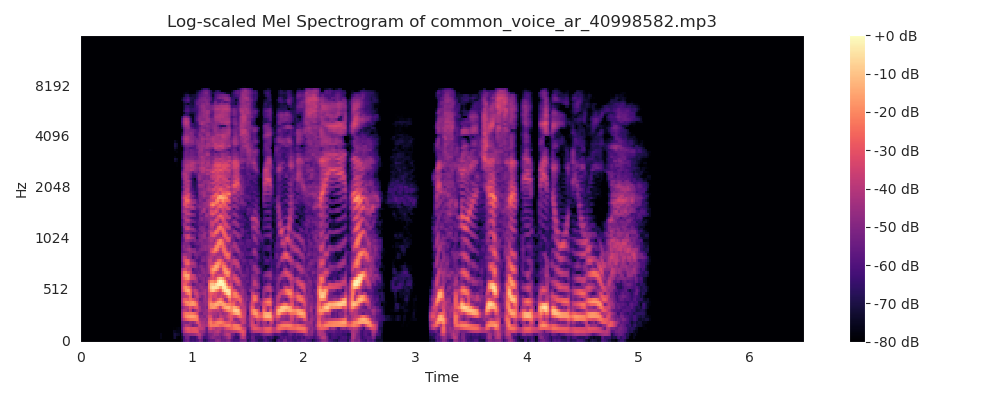

Data behind this chart, as committed beside it:
0, 1, 2, 3, 4, 5, 6, 7, 8, 9, 10, 11, 12
-557.9, 0.0, 0.0, 0.0, 0.0, 0.0, 0.0, 0.0, 0.0, 0.0, 0.0, 0.0, 0.0
-557.9, 0.0, 0.0, 0.0, 0.0, 0.0, 0.0, 0.0, 0.0, 0.0, 0.0, 0.0, 0.0
-557.9, 0.0, 0.0, 0.0, 0.0, 0.0, 0.0, 0.0, 0.0, 0.0, 0.0, 0.0, 0.0
-557.9, 0.0, 0.0, 0.0, 0.0, 0.0, 0.0, 0.0, 0.0, 0.0, 0.0, 0.0, 0.0
-557.9, 0.0, 0.0, 0.0, 0.0, 0.0, 0.0, 0.0, 0.0, 0.0, 0.0, 0.0, 0.0
-557.9, 0.0, 0.0, 0.0, 0.0, 0.0, 0.0, 0.0, 0.0, 0.0, 0.0, 0.0, 0.0
-557.9, 0.0, 0.0, 0.0, 0.0, 0.0, 0.0, 0.0, 0.0, 0.0, 0.0, 0.0, 0.0
-557.9, 0.0, 0.0, 0.0, 0.0, 0.0, 0.0, 0.0, 0.0, 0.0, 0.0, 0.0, 0.0
-557.9, 0.0, 0.0, 0.0, 0.0, 0.0, 0.0, 0.0, 0.0, 0.0, 0.0, 0.0, 0.0
-557.9, 0.0, 0.0, 0.0, 0.0, 0.0, 0.0, 0.0, 0.0, 0.0, 0.0, 0.0, 0.0
-557.9, 0.0, 0.0, 0.0, 0.0, 0.0, 0.0, 0.0, 0.0, 0.0, 0.0, 0.0, 0.0
-557.9, 0.0, 0.0, 0.0, 0.0, 0.0, 0.0, 0.0, 0.0, 0.0, 0.0, 0.0, 0.0
-557.9, 0.0, 0.0, 0.0, 0.0, 0.0, 0.0, 0.0, 0.0, 0.0, 0.0, 0.0, 0.0
-557.9, 0.0, 0.0, 0.0, 0.0, 0.0, 0.0, 0.0, 0.0, 0.0, 0.0, 0.0, 0.0
-557.9, 0.0, 0.0, 0.0, 0.0, 0.0, 0.0, 0.0, 0.0, 0.0, 0.0, 0.0, 0.0
-557.9, 0.0, 0.0, 0.0, 0.0, 0.0, 0.0, 0.0, 0.0, 0.0, 0.0, 0.0, 0.0
-557.9, 0.0, 0.0, 0.0, 0.0, 0.0, 0.0, 0.0, 0.0, 0.0, 0.0, 0.0, 0.0
-557.9, 0.0, 0.0, 0.0, 0.0, 0.0, 0.0, 0.0, 0.0, 0.0, 0.0, 0.0, 0.0
-557.9, 0.0, 0.0, 0.0, 0.0, 0.0, 0.0, 0.0, 0.0, 0.0, 0.0, 0.0, 0.0
-557.9, 0.0, 0.0, 0.0, 0.0, 0.0, 0.0, 0.0, 0.0, 0.0, 0.0, 0.0, 0.0
-557.9, 0.0, 0.0, 0.0, 0.0, 0.0, 0.0, 0.0, 0.0, 0.0, 0.0, 0.0, 0.0
-557.9, 0.0, 0.0, 0.0, 0.0, 0.0, 0.0, 0.0, 0.0, 0.0, 0.0, 0.0, 0.0
-557.9, 0.0, 0.0, 0.0, 0.0, 0.0, 0.0, 0.0, 0.0, 0.0, 0.0, 0.0, 0.0
-557.9, 0.0, 0.0, 0.0, 0.0, 0.0, 0.0, 0.0, 0.0, 0.0, 0.0, 0.0, 0.0
-557.9, 0.0, 0.0, 0.0, 0.0, 0.0, 0.0, 0.0, 0.0, 0.0, 0.0, 0.0, 0.0
-557.9, 0.0, 0.0, 0.0, 0.0, 0.0, 0.0, 0.0, 0.0, 0.0, 0.0, 0.0, 0.0
-557.9, 0.0, 0.0, 0.0, 0.0, 0.0, 0.0, 0.0, 0.0, 0.0, 0.0, 0.0, 0.0
-557.9, 0.0, 0.0, 0.0, 0.0, 0.0, 0.0, 0.0, 0.0, 0.0, 0.0, 0.0, 0.0
-557.9, 0.0, 0.0, 0.0, 0.0, 0.0, 0.0, 0.0, 0.0, 0.0, 0.0, 0.0, 0.0
-557.9, 0.0, 0.0, 0.0, 0.0, 0.0, 0.0, 0.0, 0.0, 0.0, 0.0, 0.0, 0.0
-557.9, 0.0, 0.0, 0.0, 0.0, 0.0, 0.0, 0.0, 0.0, 0.0, 0.0, 0.0, 0.0
-557.9, 0.0, 0.0, 0.0, 0.0, 0.0, 0.0, 0.0, 0.0, 0.0, 0.0, 0.0, 0.0
-557.9, 0.0, 0.0, 0.0, 0.0, 0.0, 0.0, 0.0, 0.0, 0.0, 0.0, 0.0, 0.0
-557.9, 0.0, 0.0, 0.0, 0.0, 0.0, 0.0, 0.0, 0.0, 0.0, 0.0, 0.0, 0.0
-557.9, 0.0, 0.0, 0.0, 0.0, 0.0, 0.0, 0.0, 0.0, 0.0, 0.0, 0.0, 0.0
-557.9, 0.0, 0.0, 0.0, 0.0, 0.0, 0.0, 0.0, 0.0, 0.0, 0.0, 0.0, 0.0
-557.9, 0.0, 0.0, 0.0, 0.0, 0.0, 0.0, 0.0, 0.0, 0.0, 0.0, 0.0, 0.0
-557.9, 0.0, 0.0, 0.0, 0.0, 0.0, 0.0, 0.0, 0.0, 0.0, 0.0, 0.0, 0.0
-557.9, 0.0, 0.0, 0.0, 0.0, 0.0, 0.0, 0.0, 0.0, 0.0, 0.0, 0.0, 0.0
-557.7, -0.05665, -0.1719, 0.1524, 0.08697, -0.2008, 0.0249, 0.187, -0.129, -0.1151, 0.1931, 0.007487, -0.1973
-557.8, -0.02979, -0.09036, 0.08013, 0.04573, -0.1056, 0.01309, 0.09831, -0.06785, -0.06051, 0.1016, 0.003937, -0.1038
-557.9, 0.0, 0.0, 0.0, 0.0, 0.0, 0.0, 0.0, 0.0, 0.0, 0.0, 0.0, 0.0
-557.9, 0.0, 0.0, 0.0, 0.0, 0.0, 0.0, 0.0, 0.0, 0.0, 0.0, 0.0, 0.0
-557.9, 0.0, 0.0, 0.0, 0.0, 0.0, 0.0, 0.0, 0.0, 0.0, 0.0, 0.0, 0.0
-557.9, 0.0, 0.0, 0.0, 0.0, 0.0, 0.0, 0.0, 0.0, 0.0, 0.0, 0.0, 0.0
-557.3, 0.7738, 0.7708, 0.7658, 0.7588, 0.7499, 0.7391, 0.7264, 0.7118, 0.6954, 0.6773, 0.6574, 0.636
-557.9, 0.0, 0.0, 0.0, 0.0, 0.0, 0.0, 0.0, 0.0, 0.0, 0.0, 0.0, 0.0
-557.9, 0.0, 0.0, 0.0, 0.0, 0.0, 0.0, 0.0, 0.0, 0.0, 0.0, 0.0, 0.0
-557.9, 0.0, 0.0, 0.0, 0.0, 0.0, 0.0, 0.0, 0.0, 0.0, 0.0, 0.0, 0.0
-557.9, 0.0, 0.0, 0.0, 0.0, 0.0, 0.0, 0.0, 0.0, 0.0, 0.0, 0.0, 0.0
-557.9, 0.0, 0.0, 0.0, 0.0, 0.0, 0.0, 0.0, 0.0, 0.0, 0.0, 0.0, 0.0
-557.9, 0.0, 0.0, 0.0, 0.0, 0.0, 0.0, 0.0, 0.0, 0.0, 0.0, 0.0, 0.0
-556.1, 2.041, 1.888, 2.37, 2.131, 1.714, 2.11, 2.114, 1.545, 1.728, 1.957, 1.385, 1.284
-550.8, 0.8798, -3.078, 7.968, 5.629, -3.755, 3.49, 8.123, -1.247, -0.4981, 7.234, 2.076, -1.965
-553.3, 0.3498, -2.39, 5.052, 3.623, -2.784, 1.913, 5.22, -0.9808, -0.7626, 4.439, 1.237, -1.623
-556.9, 1.433, 1.418, 1.394, 1.361, 1.318, 1.266, 1.206, 1.138, 1.063, 0.9818, 0.8942, 0.8013
-557.5, 0.4684, 0.4636, 0.4555, 0.4444, 0.4302, 0.4131, 0.3932, 0.3707, 0.3457, 0.3184, 0.2891, 0.258
-384.7, 124.7, -7.988, -0.5038, -0.1928, -16.84, -27.16, -49.18, -29.19, 1.019, -6.125, 0.3977, 7.894
-267.9, 161.4, -52.45, 22.13, 3.152, -22.59, -13.46, -54.49, -27.92, 6.575, -8.75, 1.295, 9.343
-218.5, 176.4, -69.43, 30.35, 0.8562, -21.21, -5.24, -56.4, -27.02, 4.939, -9.284, 2.275, 6.889
... 346 more rows
